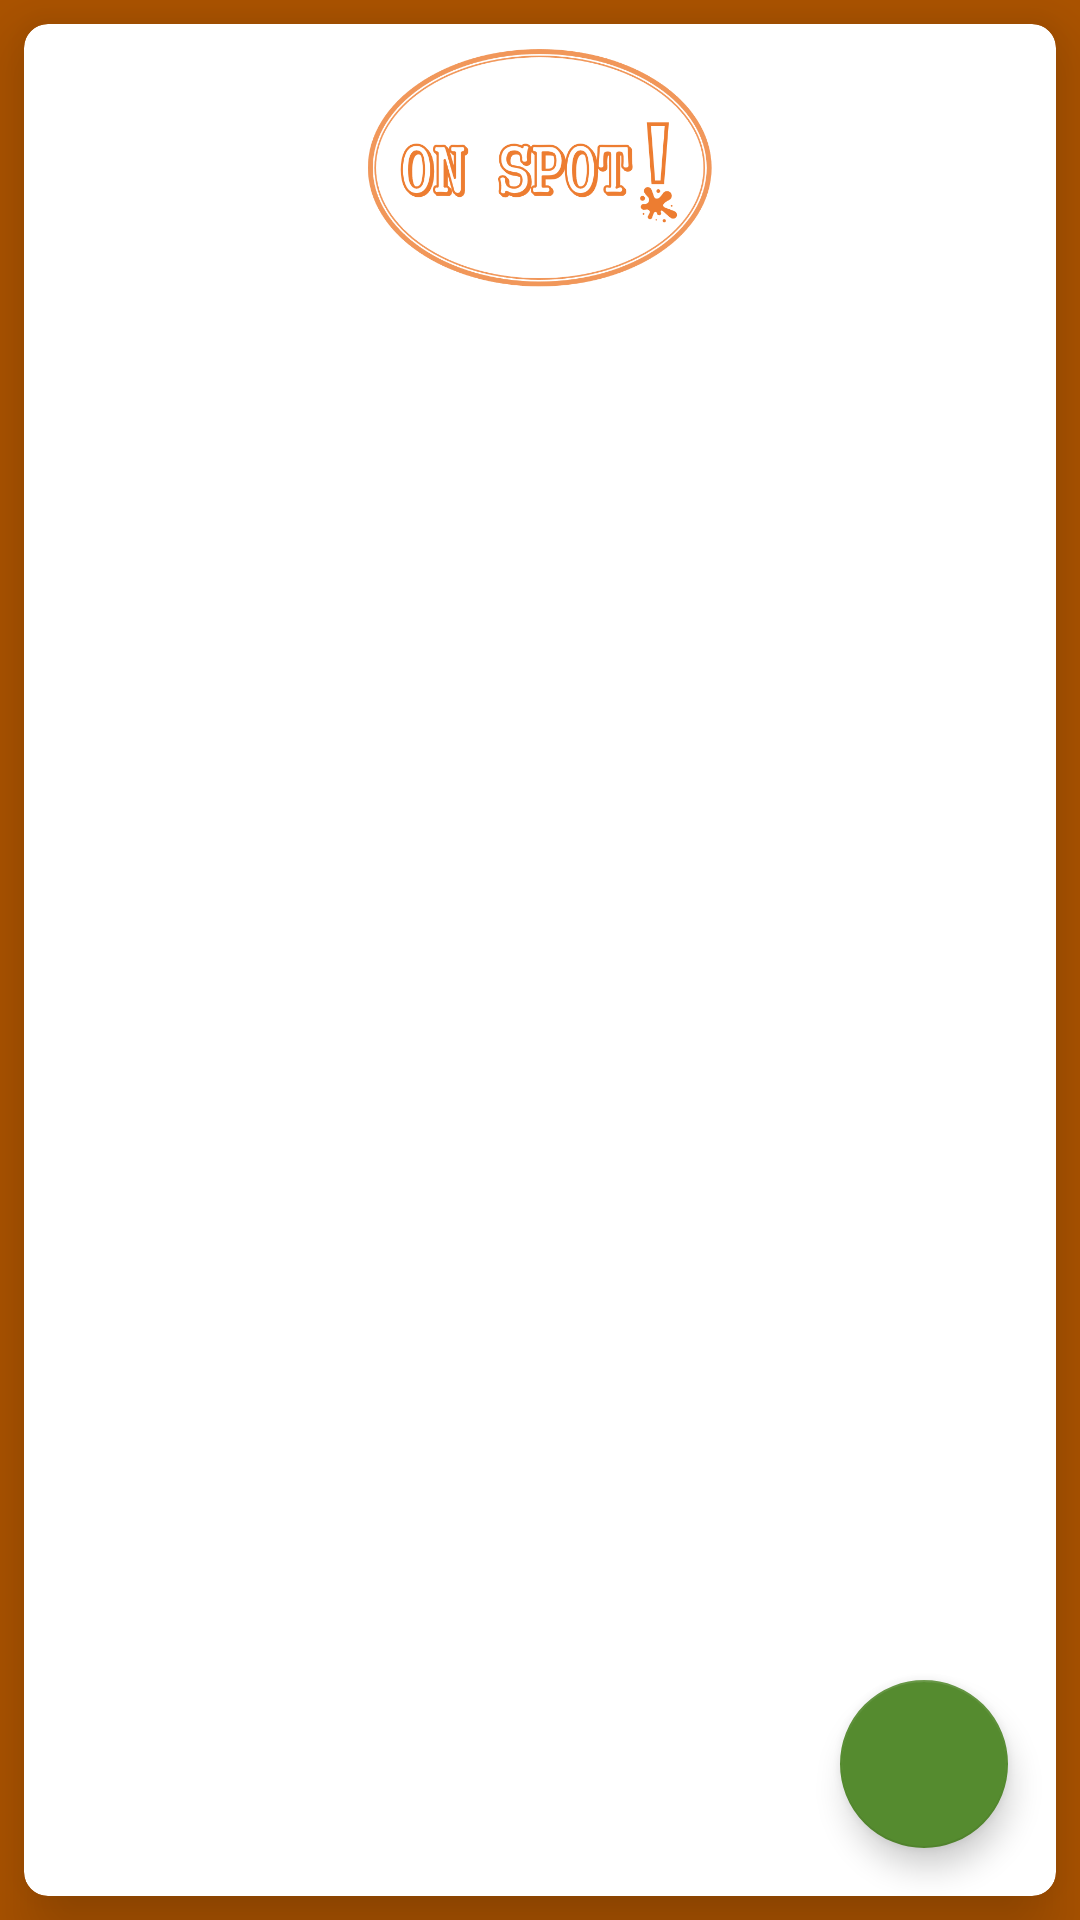

The Android layout XML behind this screen, and the referenced resources:
<!-- AndroidManifest.xml: application theme Theme.OnSpot -->
<!-- res/layout/activity_methods.xml -->
<?xml version="1.0" encoding="utf-8"?>
<com.google.android.material.circularreveal.CircularRevealRelativeLayout xmlns:android="http://schemas.android.com/apk/res/android"
    xmlns:app="http://schemas.android.com/apk/res-auto"
    xmlns:tools="http://schemas.android.com/tools"
    android:layout_width="match_parent"
    android:layout_height="match_parent"
    android:background="@color/brown"
    tools:context=".MethodsActivity">

    <androidx.cardview.widget.CardView
        android:layout_width="match_parent"
        android:layout_height="match_parent"
        app:cardBackgroundColor="@color/white"
        android:layout_margin="8dp"
        android:elevation="16dp"
        app:cardElevation="16dp"
        app:cardCornerRadius="8dp"
        >

        <com.google.android.material.circularreveal.CircularRevealRelativeLayout
            android:layout_width="match_parent"
            android:layout_height="match_parent">

            <com.google.android.material.imageview.ShapeableImageView
                android:id="@+id/methods_IMG_logo"
                android:layout_width="140dp"
                android:layout_height="80dp"
                android:layout_marginTop="8dp"
                android:layout_centerHorizontal="true"
                app:srcCompat="@drawable/on_spot_logo"
                android:layout_marginBottom="14dp"
                />

            <com.google.android.material.floatingactionbutton.FloatingActionButton
                android:id="@+id/methods_FAB_add"
                android:layout_width="wrap_content"
                android:layout_height="wrap_content"
                android:layout_alignParentBottom="true"
                android:layout_alignParentEnd="true"
                android:layout_marginEnd="16dp"
                android:layout_marginBottom="16dp"
                app:maxImageSize="50dp"
                android:theme="@style/Theme.MaterialComponents"
                app:backgroundTint="@color/green_800"
                android:src="@drawable/round_add_24"
                />

            <androidx.recyclerview.widget.RecyclerView
                android:id="@+id/methods_LST_methods"
                android:layout_width="match_parent"
                android:layout_height="match_parent"
                android:layout_below="@+id/methods_IMG_logo"
                android:layout_centerInParent="true"
                tools:listitem="@layout/method_item" />

            

        </com.google.android.material.circularreveal.CircularRevealRelativeLayout>
    </androidx.cardview.widget.CardView>
</com.google.android.material.circularreveal.CircularRevealRelativeLayout>
<!-- res/layout/method_item.xml (included above) -->
<?xml version="1.0" encoding="utf-8"?>
<androidx.cardview.widget.CardView xmlns:android="http://schemas.android.com/apk/res/android"
    xmlns:app="http://schemas.android.com/apk/res-auto"
    android:layout_width="match_parent"
    android:layout_height="wrap_content"
    app:cardCornerRadius="25dp"
    android:layout_marginVertical="2dp"
    android:layout_marginHorizontal="12dp"
    android:elevation="14dp"
    app:cardElevation="14dp"
    app:cardBackgroundColor="@color/brown_100">

    <androidx.cardview.widget.CardView
        android:layout_width="match_parent"
        android:layout_height="wrap_content"
        app:cardCornerRadius="18dp"
        android:layout_margin="14dp"
        android:elevation="12dp"
        app:cardElevation="12dp"
        app:cardBackgroundColor="@color/brown_200"
        >

        <RelativeLayout
            android:layout_width="match_parent"
            android:layout_height="wrap_content">

            <com.google.android.material.textview.MaterialTextView
                android:id="@+id/method_LBL_type"
                android:layout_width="match_parent"
                android:layout_height="wrap_content"
                android:layout_marginStart="6dp"
                android:layout_marginTop="6dp"
                android:layout_alignParentStart="true"
                android:layout_toStartOf="@+id/method_IMG_favorite"
                android:maxLines="1"
                android:minLines="1"
                android:text="@string/stain_type"
                android:textColor="@color/white"
                android:textSize="24sp"
                android:textStyle="bold"
                android:textAllCaps="true"
                />

            <com.google.android.material.imageview.ShapeableImageView
                android:id="@+id/method_IMG_favorite"
                android:layout_width="36dp"
                android:layout_height="36dp"
                android:layout_alignParentTop="true"
                android:layout_alignParentEnd="true"
                android:layout_marginStart="6dp"
                android:layout_marginTop="6dp"
                android:layout_marginEnd="6dp"
                android:layout_marginBottom="6dp"
                app:srcCompat="@drawable/save"
                />

            <com.google.android.material.textview.MaterialTextView
                android:id="@+id/method_LBL_supplies"
                android:layout_width="match_parent"
                android:layout_height="wrap_content"
                android:layout_below="@id/method_LBL_type"
                android:layout_alignStart="@id/method_LBL_type"
                android:layout_toStartOf="@+id/method_IMG_favorite"
                android:maxLines="1"
                android:minLines="1"
                android:text="@string/supplies"
                android:textSize="16sp"
                android:textColor="@color/black"
                />

            <com.google.android.material.textview.MaterialTextView
                android:id="@+id/method_LBL_recommended"
                android:layout_width="match_parent"
                android:layout_height="wrap_content"
                android:layout_below="@id/method_LBL_supplies"
                android:layout_alignStart="@id/method_LBL_type"
                android:maxLines="1"
                android:minLines="1"
                android:text="@string/recommended_for"
                android:textSize="16sp"
                android:textColor="@color/black"
                />

            <com.google.android.material.textview.MaterialTextView
                android:id="@+id/method_LBL_username"
                android:layout_width="match_parent"
                android:layout_height="wrap_content"
                android:layout_below="@id/method_LBL_recommended"
                android:layout_alignStart="@id/method_LBL_type"
                android:maxLines="1"
                android:minLines="1"
                android:text="@string/sponge_bob"
                android:textSize="16sp"
                android:textColor="@color/black"
                android:textStyle="bold"
                />

            <com.google.android.material.textview.MaterialTextView
                android:id="@+id/method_LBL_ratings"
                android:layout_width="match_parent"
                android:layout_height="wrap_content"
                android:layout_toEndOf="@+id/method_RTG_rating"
                android:layout_alignBottom="@+id/method_RTG_rating"
                android:layout_marginBottom="4dp"
                android:layout_marginStart="8dp"
                android:maxLines="1"
                android:minLines="1"
                android:text="@string/ratings"
                android:textSize="16sp"
                android:textColor="@color/white"
                android:textStyle="bold"
                />

            <androidx.appcompat.widget.AppCompatRatingBar
                android:id="@+id/method_RTG_rating"
                android:layout_width="wrap_content"
                android:layout_height="wrap_content"
                android:layout_below="@id/method_LBL_username"
                android:layout_alignParentStart="true"
                android:progressTint="@color/yellow_500"
                android:rating="3.5"
                android:secondaryProgressTint="@color/orange_500"
                android:stepSize="0.5"
                style="@style/Widget.AppCompat.RatingBar.Indicator"
                android:isIndicator="true"
                 />

        </RelativeLayout>
    </androidx.cardview.widget.CardView>
</androidx.cardview.widget.CardView>
<!-- resources referenced by this layout -->
<resources>
  <color name="black">#FF000000</color>
  <color name="brown">#AD5400</color>
  <color name="brown_100">#FFA858</color>
  <color name="brown_200">#D27A28</color>
  <color name="green_800">#558B2F</color>
  <color name="orange_500">#FF9800</color>
  <color name="white">#FFFFFFFF</color>
  <color name="yellow_500">#FFEB3B</color>
  <!-- drawable on_spot_logo: png bitmap (drawable, 40835 bytes) -->
  <string name="ratings"><b> Ratings</b></string>
  <string name="recommended_for"><b>Recommended for: </b></string>
  <string name="sponge_bob">Sponge Bob</string>
  <string name="stain_type">Stain Type</string>
  <string name="supplies"><b>Supplies: </b></string>
  <style name="Theme.OnSpot" parent="Base.Theme.OnSpot" />
  <style name="Base.Theme.OnSpot" parent="Theme.Material3.DayNight.NoActionBar">
          
          
  
          <item name="colorPrimary">
              @color/orange_700
          </item>
  
      </style>
  <color name="orange_700">#FF5C00</color>
</resources>
